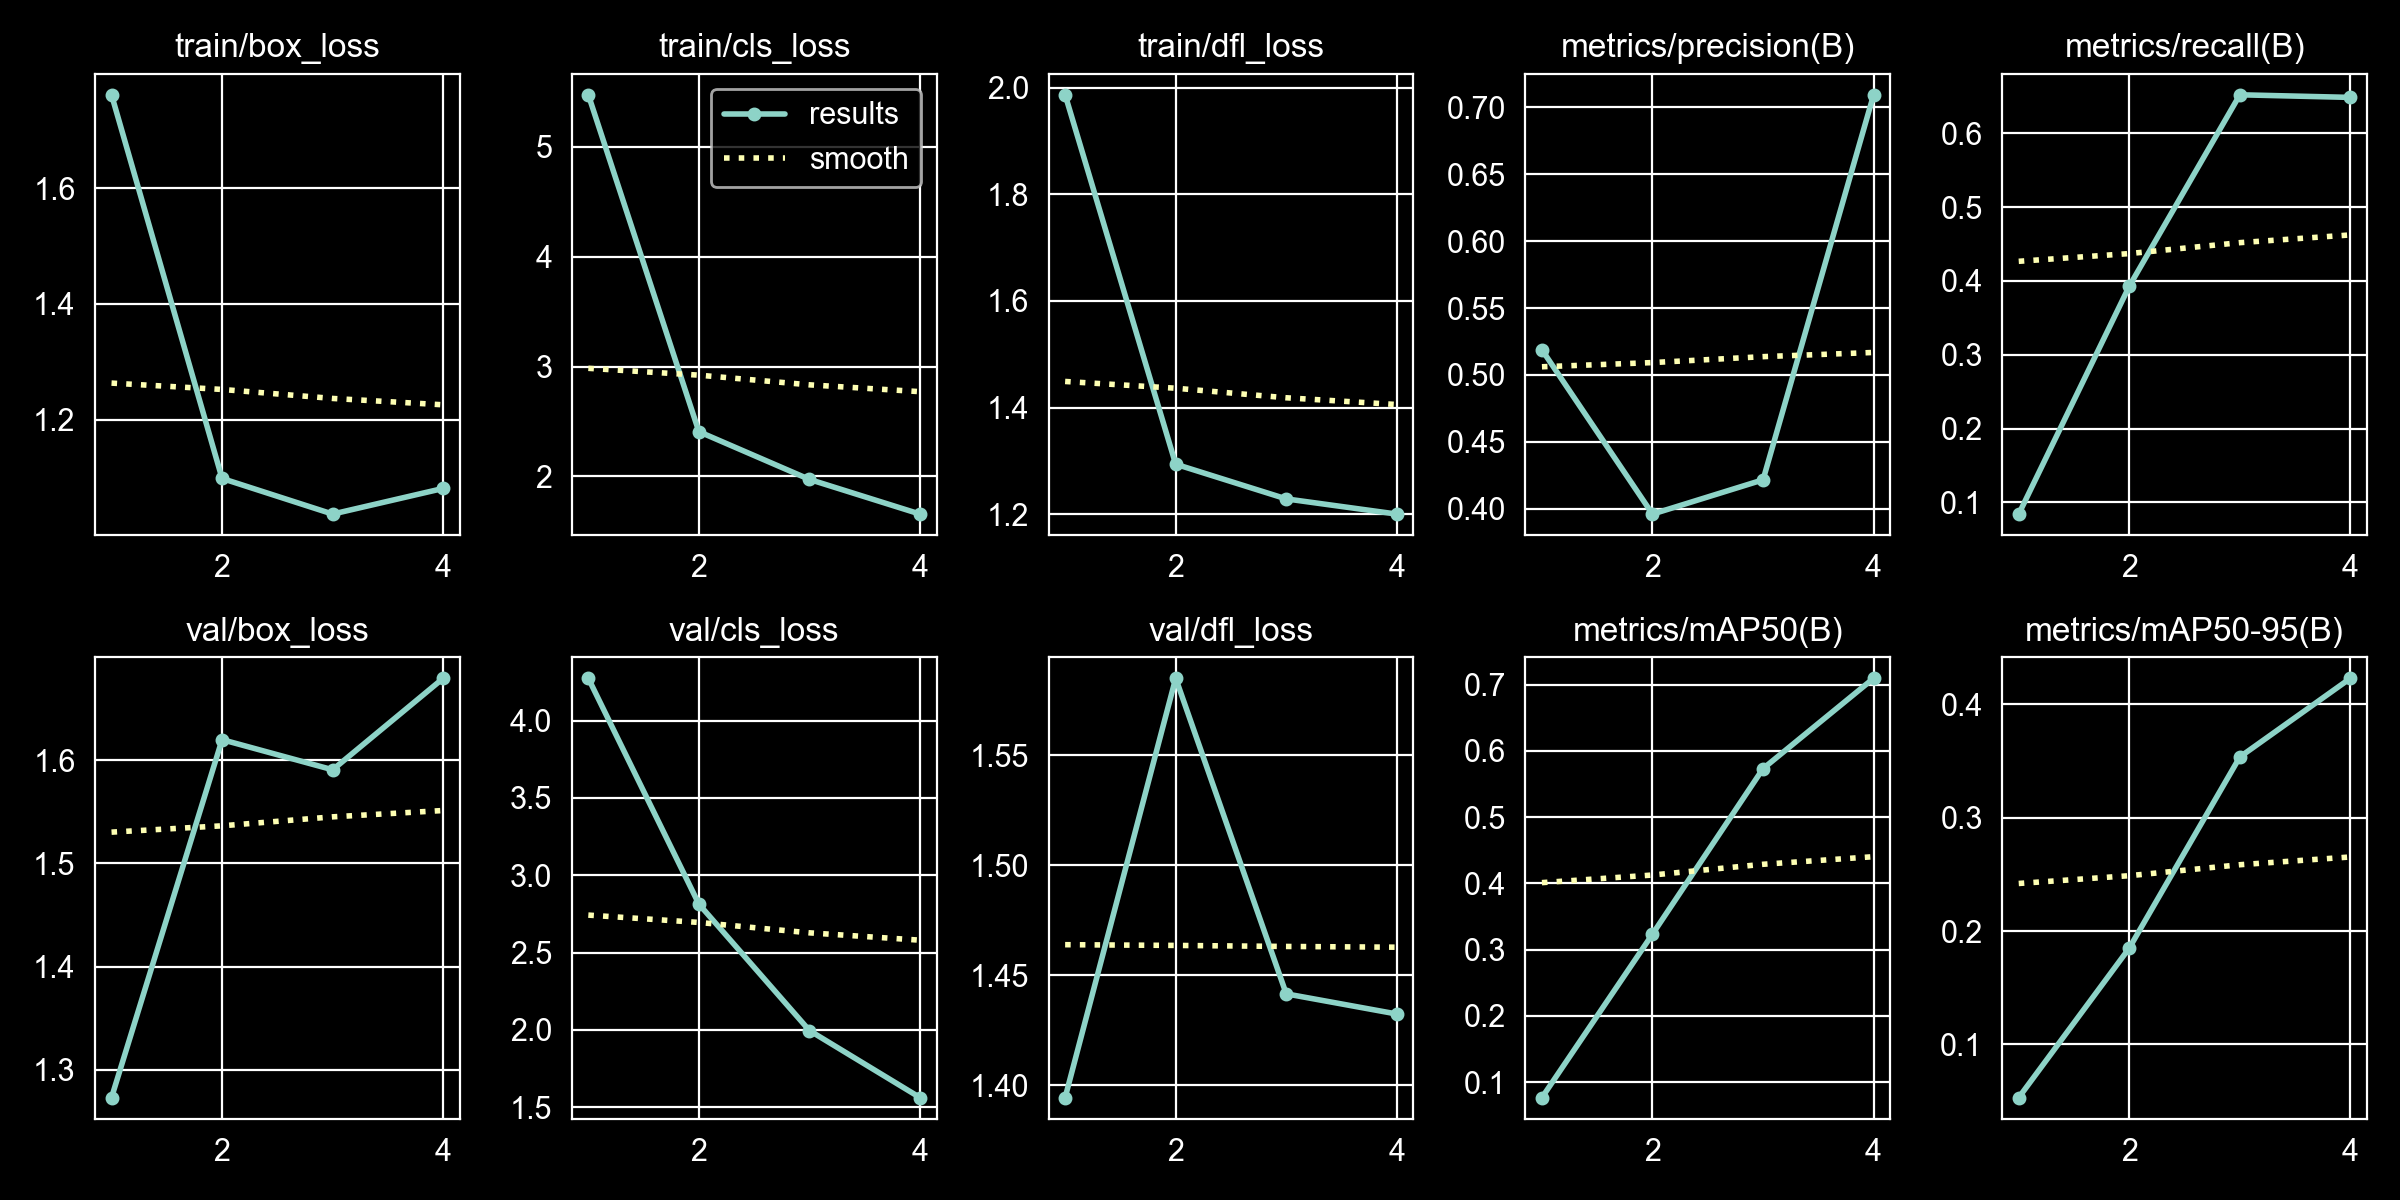

Source data for this figure (header and first rows):
epoch, time, train/box_loss, train/cls_loss, train/dfl_loss, metrics/precision(B), metrics/recall(B), metrics/mAP50(B), metrics/mAP50-95(B), val/box_loss, val/cls_loss, val/dfl_loss, lr/pg0, lr/pg1, lr/pg2
1, 9.245, 1.761, 5.471, 1.987, 0.5188, 0.08415, 0.0766, 0.05294, 1.273, 4.275, 1.394, 8.88357e-05, 8.88357e-05, 0.07709
2, 18.09, 1.099, 2.408, 1.294, 0.396, 0.3929, 0.3235, 0.185, 1.62, 2.813, 1.585, 0.0001797, 0.0001797, 0.05318
3, 28.35, 1.037, 1.973, 1.229, 0.4216, 0.6521, 0.5734, 0.3537, 1.591, 1.995, 1.441, 0.0002688, 0.0002688, 0.02927
4, 36.53, 1.081, 1.658, 1.2, 0.7094, 0.6485, 0.7098, 0.4231, 1.679, 1.561, 1.432, 0.000356, 0.000356, 0.005356
